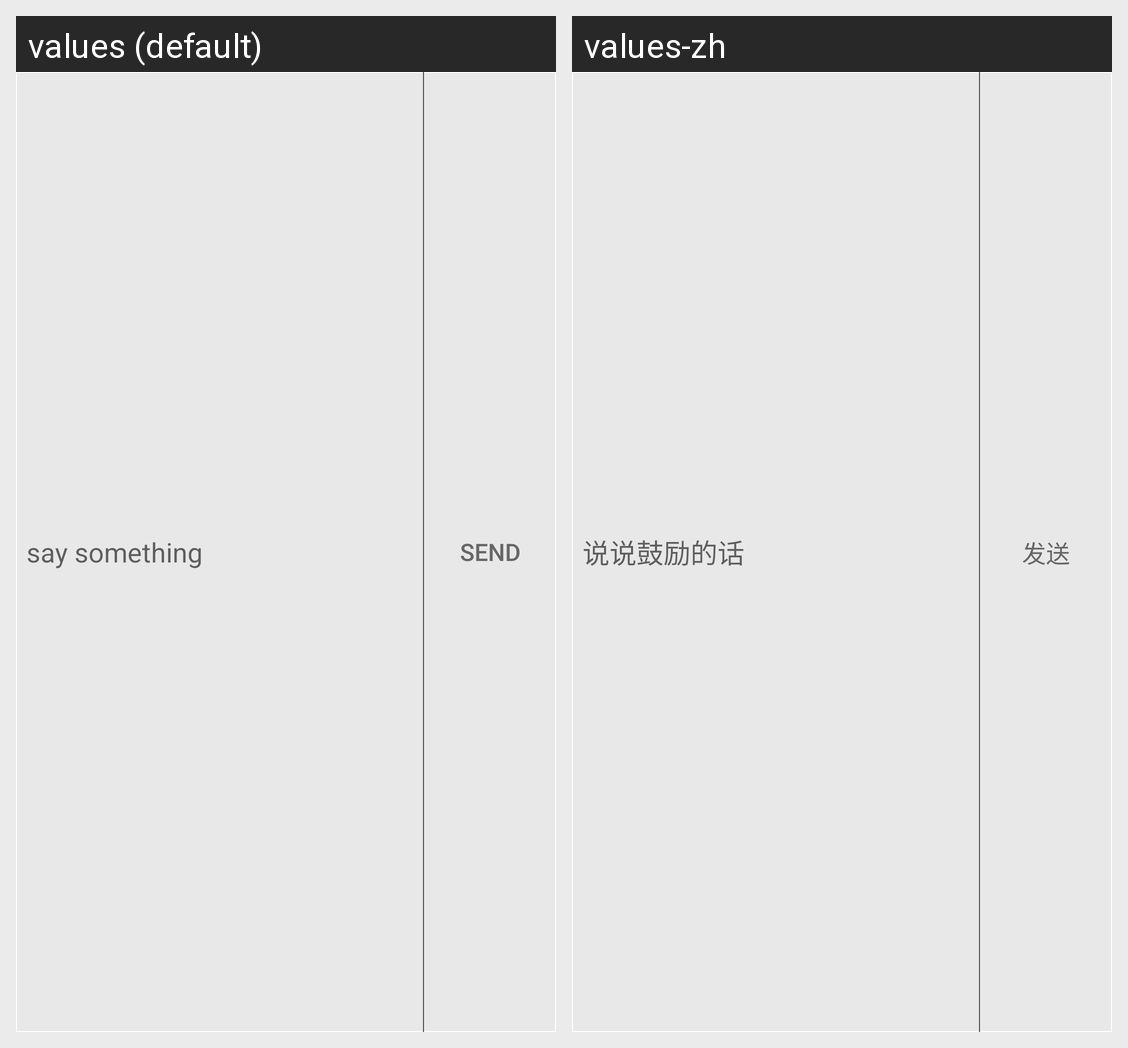

The same Android screen rendered under two of its app's locales, left to right. List the strings drawn on it with the default value and each locale's translation.
Android screen res/layout/widget_chat_input.xml rendered under 2 locales, left to right: values (default), values-zh. Device: Nexus 5 (rendered at 1080×1920; each locale shown at half size, 540×960, under a caption strip naming it); theme AppTheme.
Strings drawn on this screen, with the default value and each locale's value (text and hints the layout hard-codes, and strings that could not be matched under every locale, appear in the picture but are not listed):

encourage
  values: say something
  values-zh: 说说鼓励的话

button_send
  values: Send
  values-zh: 发送
